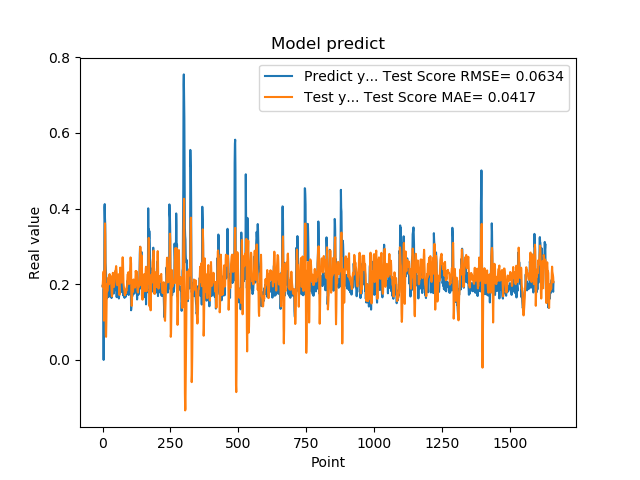

The table this chart was drawn from, first rows:
1.955727785830000398e-01, 1.940478685685180227e-01
1.954265981910000005e-01, 2.032554675665106114e-01
2.004670947789999880e-01, 2.163546822172574269e-01
2.029463946819999587e-01, 2.249739328434180730e-01
0.000000000000000000e+00, 2.337206295041937831e-01
1.862521618600000151e-01, 1.038384379026391774e-01
1.862153261900000301e-01, 1.080370992066912450e-01
4.038094580169999670e-01, 1.420307000180296986e-01
4.118085205549999461e-01, 2.927947815708517587e-01
3.743042349819999948e-01, 3.607944778013342235e-01
3.571429848669999685e-01, 3.292642827236129111e-01
2.572054266930000055e-01, 2.128789893719792436e-01
2.409307956699999753e-01, 6.430595372075786909e-02
2.253161966800000249e-01, 6.106168426778029595e-02
1.935185044999999937e-01, 9.888997389207830613e-02
1.787700653079999924e-01, 1.526392382473128195e-01
1.622045934200000150e-01, 1.996937975392524267e-01
1.761920750140000269e-01, 1.828644189885094140e-01
1.883655935530000325e-01, 1.815986445975991959e-01
1.861467957499999548e-01, 1.894502928205996917e-01
1.954913884399999968e-01, 1.974092272060486430e-01
1.954011768099999935e-01, 2.077920037041972590e-01
1.660518944260000185e-01, 2.180506243217346929e-01
1.907722949980000249e-01, 1.999691919413004448e-01
2.156041562559999625e-01, 2.000021955014217034e-01
1.898660957809999716e-01, 2.231490586145575550e-01
1.770474612709999895e-01, 2.268487570011077648e-01
2.001174986360000074e-01, 2.092047322012790533e-01
1.948629021640000125e-01, 2.146396272852879039e-01
1.922753006219999894e-01, 2.209995464149196454e-01
1.779100298880000042e-01, 2.218063960093272224e-01
1.810636967419999854e-01, 2.072178758272537336e-01
1.680064052340000114e-01, 2.015050784228708536e-01
1.635809391740000174e-01, 1.861853536652784136e-01
1.706920862200000111e-01, 1.733462981913284073e-01
1.916799396280000345e-01, 1.679756032705743418e-01
2.085516005749999957e-01, 1.853391135260784861e-01
2.058236002919999752e-01, 2.121156985478432899e-01
1.828240007160000513e-01, 2.301854078368661127e-01
1.857409924269999846e-01, 2.226914566400597095e-01
1.775099337099999841e-01, 2.140969635261196491e-01
1.752161234619999952e-01, 2.012417874402129270e-01
1.971126049759999999e-01, 1.928095568071831190e-01
1.845117062330000057e-01, 2.018573490274460924e-01
1.984785944219999987e-01, 2.053679744783176442e-01
2.143009155989999692e-01, 2.155272846002672382e-01
1.841159015890000139e-01, 2.338792547674544142e-01
2.104043960570000094e-01, 2.288856754285019668e-01
2.032361328599999739e-01, 2.350881472710140141e-01
2.088565975429999833e-01, 2.389913318257088637e-01
1.960448026660000231e-01, 2.479887281019547141e-01
1.900728046889999523e-01, 2.385615210395680141e-01
1.658952832220000062e-01, 2.300894427303368794e-01
1.872539073229999851e-01, 1.994140277908830194e-01
1.852532625200000171e-01, 1.972029129532862912e-01
1.799222826959999966e-01, 1.982126981568374524e-01
2.012764066460000223e-01, 1.978709216973457419e-01
1.978618204589999985e-01, 2.088706963244945924e-01
1.950792670250000027e-01, 2.224926426966880311e-01
1.711323857310000085e-01, 2.263291726771145540e-01
1.623787879939999901e-01, 2.051712561435565518e-01
... 1,599 more rows
